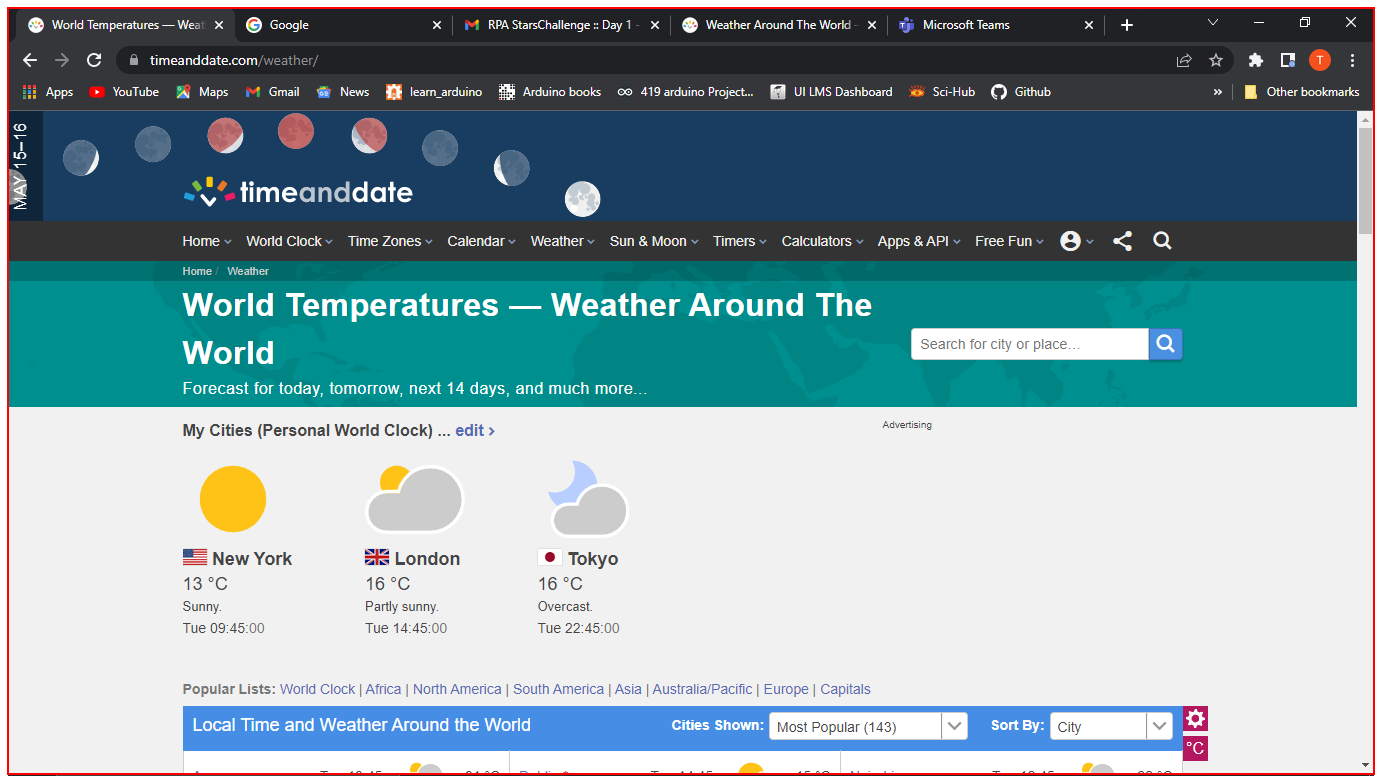
Task: Challenge 1 of the RPAStarsChallenge to develop a Weather Data Report Bot that will collate the capital of the countries provided; as well as the weather of each capital and finally update the status column of each country row with DONE
Workflow: TakeScreenshot

Step 1: screenshot-of (chrome.exe)
